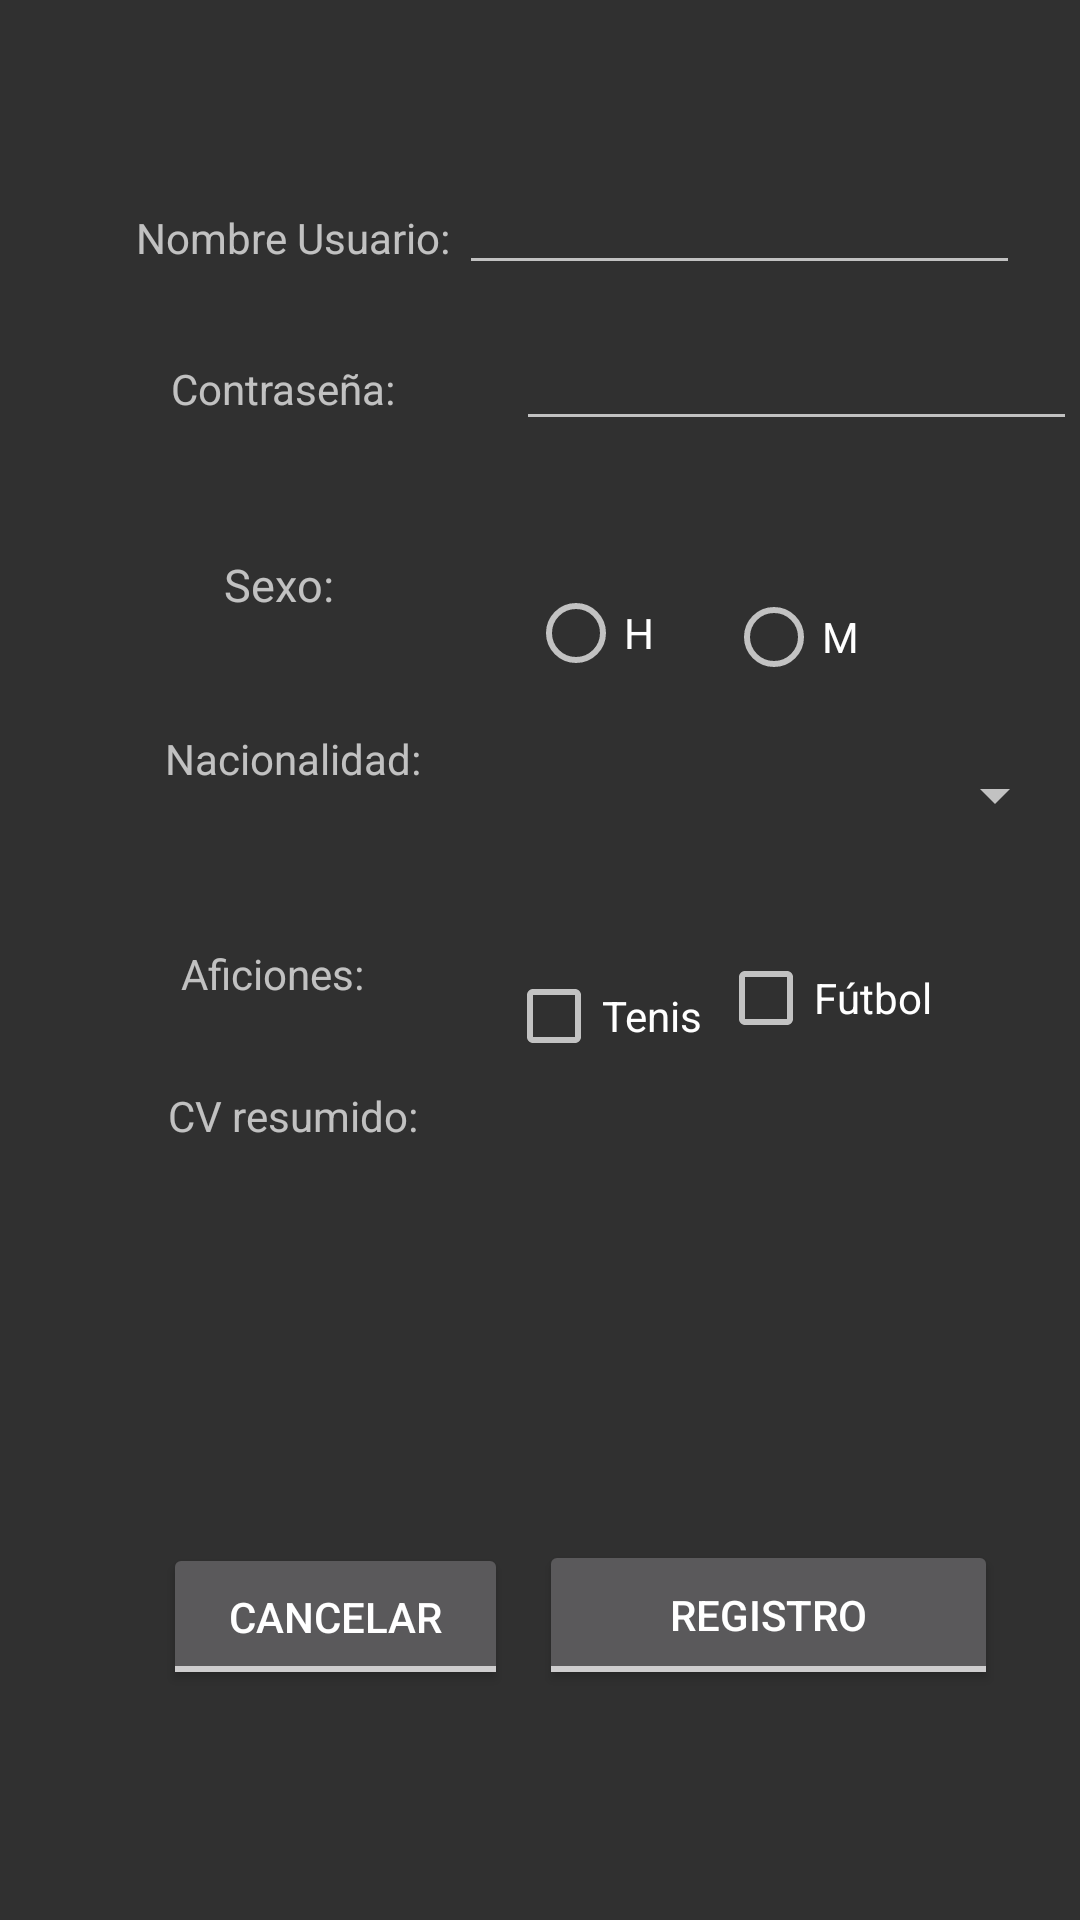

The Android layout XML behind this screen, and the referenced resources:
<!-- AndroidManifest.xml: application theme Theme.AppCompat.NoActionBar -->
<!-- res/layout/activity_registro.xml -->
<?xml version="1.0" encoding="utf-8"?>
<androidx.constraintlayout.widget.ConstraintLayout xmlns:android="http://schemas.android.com/apk/res/android"
    xmlns:app="http://schemas.android.com/apk/res-auto"
    xmlns:tools="http://schemas.android.com/tools"
    android:layout_width="match_parent"
    android:layout_height="match_parent">


    <TextView
        android:id="@+id/NombreUsuario"
        android:layout_width="152dp"
        android:layout_height="35dp"
        android:gravity="center"
        android:text="Nombre Usuario: "
        android:textAlignment="center"
        app:layout_constraintBottom_toBottomOf="parent"
        app:layout_constraintEnd_toEndOf="parent"
        app:layout_constraintHorizontal_bias="0.111"
        app:layout_constraintStart_toStartOf="parent"
        app:layout_constraintTop_toTopOf="parent"
        app:layout_constraintVertical_bias="0.102" />

    <EditText
        android:id="@+id/editText"
        android:layout_width="187dp"
        android:layout_height="35dp"
        android:layout_marginEnd="24dp"
        android:gravity="center"
        app:layout_constraintBottom_toBottomOf="parent"
        app:layout_constraintEnd_toEndOf="parent"
        app:layout_constraintHorizontal_bias="0.848"
        app:layout_constraintStart_toEndOf="@+id/NombreUsuario"
        app:layout_constraintTop_toTopOf="parent"
        app:layout_constraintVertical_bias="0.099" />

    <TextView
        android:id="@+id/Contraseña"
        android:layout_width="152dp"
        android:layout_height="35dp"
        android:layout_marginEnd="24dp"
        android:gravity="center"
        android:text="Contraseña: "
        android:textAlignment="center"
        app:layout_constraintBottom_toBottomOf="parent"
        app:layout_constraintEnd_toEndOf="parent"
        app:layout_constraintHorizontal_bias="0.109"
        app:layout_constraintStart_toStartOf="parent"
        app:layout_constraintTop_toTopOf="parent"
        app:layout_constraintVertical_bias="0.185" />

    <EditText
        android:id="@+id/editText2"
        android:layout_width="187dp"
        android:layout_height="35dp"
        android:gravity="center"
        app:layout_constraintBottom_toBottomOf="parent"
        app:layout_constraintEnd_toEndOf="parent"
        app:layout_constraintHorizontal_bias="0.022"
        app:layout_constraintStart_toEndOf="@+id/Contraseña"
        app:layout_constraintTop_toTopOf="parent"
        app:layout_constraintVertical_bias="0.185" />

    <TextView
        android:id="@+id/Sexo"
        android:layout_width="115dp"
        android:layout_height="32dp"
        android:text="Sexo: "
        android:textAlignment="center"
        android:textSize="15dp"
        app:layout_constraintBottom_toBottomOf="parent"
        app:layout_constraintEnd_toEndOf="parent"
        app:layout_constraintHorizontal_bias="0.152"
        app:layout_constraintStart_toStartOf="parent"
        app:layout_constraintTop_toBottomOf="@+id/Contraseña"
        app:layout_constraintVertical_bias="0.082" />

    <RadioButton
        android:id="@+id/BotonHombre"
        android:layout_width="50dp"
        android:layout_height="29dp"
        android:text="H"
        app:layout_constraintBottom_toBottomOf="parent"
        app:layout_constraintEnd_toEndOf="parent"
        app:layout_constraintHorizontal_bias="0.151"
        app:layout_constraintStart_toEndOf="@+id/Sexo"
        app:layout_constraintTop_toBottomOf="@+id/editText2"
        app:layout_constraintVertical_bias="0.106" />

    <RadioButton
        android:id="@+id/BotonMujer"
        android:layout_width="50dp"
        android:layout_height="29dp"
        android:layout_marginEnd="68dp"
        android:text="M"
        app:layout_constraintBottom_toBottomOf="parent"
        app:layout_constraintEnd_toEndOf="parent"
        app:layout_constraintTop_toBottomOf="@+id/editText2"
        app:layout_constraintVertical_bias="0.109" />

    <TextView
        android:id="@+id/Nacionalidad"
        android:layout_width="125dp"
        android:layout_height="27dp"
        android:text="Nacionalidad: "
        android:textAlignment="center"
        app:layout_constraintBottom_toBottomOf="parent"
        app:layout_constraintEnd_toEndOf="parent"
        app:layout_constraintHorizontal_bias="0.157"
        app:layout_constraintStart_toStartOf="parent"
        app:layout_constraintTop_toBottomOf="@+id/Sexo"
        app:layout_constraintVertical_bias="0.067" />

    <Spinner
        android:id="@+id/spinner"
        android:layout_width="189dp"
        android:layout_height="30dp"
        app:layout_constraintBottom_toBottomOf="parent"
        app:layout_constraintEnd_toEndOf="parent"
        app:layout_constraintStart_toEndOf="@+id/Nacionalidad"
        app:layout_constraintTop_toBottomOf="@+id/BotonHombre"
        app:layout_constraintVertical_bias="0.064" />

    <TextView
        android:id="@+id/Aficiones"
        android:layout_width="124dp"
        android:layout_height="27dp"
        android:text="Aficiones: "
        android:textAlignment="center"
        app:layout_constraintBottom_toBottomOf="parent"
        app:layout_constraintEnd_toEndOf="parent"
        app:layout_constraintHorizontal_bias="0.128"
        app:layout_constraintStart_toStartOf="parent"
        app:layout_constraintTop_toBottomOf="@+id/Nacionalidad"
        app:layout_constraintVertical_bias="0.13" />

    <CheckBox
        android:id="@+id/Tenis"
        android:layout_width="89dp"
        android:layout_height="29dp"
        android:layout_marginTop="44dp"
        android:text="Tenis"
        app:layout_constraintBottom_toBottomOf="parent"
        app:layout_constraintEnd_toEndOf="parent"
        app:layout_constraintHorizontal_bias="0.124"
        app:layout_constraintStart_toEndOf="@+id/Aficiones"
        app:layout_constraintTop_toBottomOf="@+id/spinner"
        app:layout_constraintVertical_bias="0.0" />

    <CheckBox
        android:id="@+id/Fútbol"
        android:layout_width="92dp"
        android:layout_height="31dp"
        android:text="Fútbol"
        app:layout_constraintBottom_toBottomOf="parent"
        app:layout_constraintEnd_toEndOf="parent"
        app:layout_constraintHorizontal_bias="0.893"
        app:layout_constraintStart_toStartOf="parent"
        app:layout_constraintTop_toBottomOf="@+id/spinner"
        app:layout_constraintVertical_bias="0.112" />

    <TextView
        android:id="@+id/CV"
        android:layout_width="135dp"
        android:layout_height="22dp"
        android:layout_marginTop="68dp"
        android:text="CV resumido: "
        android:textAlignment="center"
        app:layout_constraintBottom_toBottomOf="parent"
        app:layout_constraintEnd_toEndOf="parent"
        app:layout_constraintHorizontal_bias="0.141"
        app:layout_constraintStart_toStartOf="parent"
        app:layout_constraintTop_toTopOf="parent"
        app:layout_constraintVertical_bias="0.535" />

    <EditText
        android:layout_width="358dp"
        android:layout_height="112dp"
        android:background="@drawable/et_style"
        android:gravity="top|start"
        android:lines="10"
        android:padding="16dp"
        android:textAppearance="@style/TextAppearance.AppCompat.Body1"
        app:layout_constraintBottom_toBottomOf="parent"
        app:layout_constraintEnd_toEndOf="parent"
        app:layout_constraintHorizontal_bias="0.698"
        app:layout_constraintStart_toStartOf="parent"
        app:layout_constraintTop_toTopOf="parent"
        app:layout_constraintVertical_bias="0.738"
        app:style="@style/Widget.AppCompat.EditText" />

    <ToggleButton
        android:id="@+id/toggleButton2"
        android:layout_width="115dp"
        android:layout_height="49dp"
        android:text="ToggleButton"
        android:textOff="Cancelar"
        android:textOn="Cancelar"
        app:layout_constraintBottom_toBottomOf="parent"
        app:layout_constraintEnd_toEndOf="parent"
        app:layout_constraintHorizontal_bias="0.222"
        app:layout_constraintStart_toStartOf="parent"
        app:layout_constraintTop_toTopOf="parent"
        app:layout_constraintVertical_bias="0.87" />

    <ToggleButton
        android:id="@+id/toggleButton4"
        android:layout_width="153dp"
        android:layout_height="50dp"
        android:text="ToggleButton"
        android:textOff="Registro"
        android:textOn="Registro"
        app:layout_constraintBottom_toBottomOf="parent"
        app:layout_constraintEnd_toEndOf="parent"
        app:layout_constraintHorizontal_bias="0.868"
        app:layout_constraintStart_toStartOf="parent"
        app:layout_constraintTop_toTopOf="parent"
        app:layout_constraintVertical_bias="0.87" />


</androidx.constraintlayout.widget.ConstraintLayout>
<!-- resources referenced by this layout -->
<resources>

</resources>
